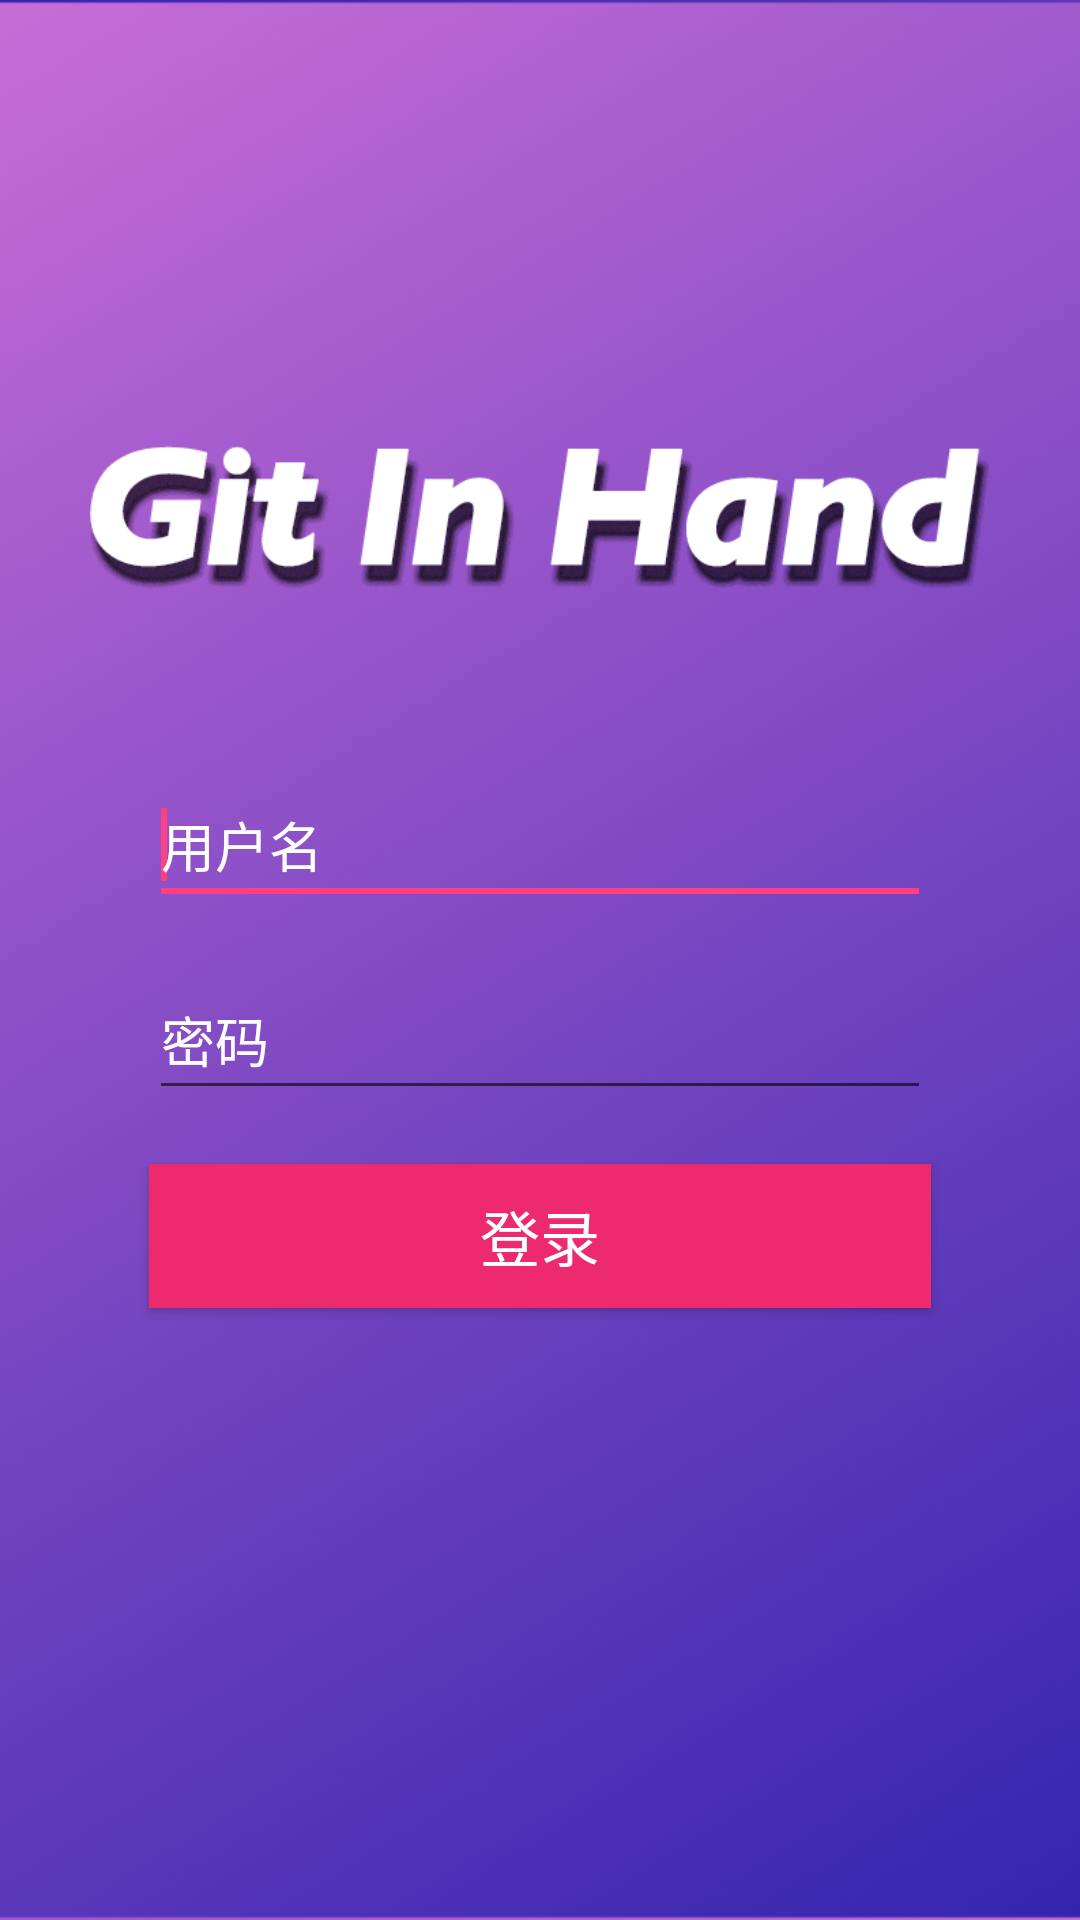

Layout XML and referenced resources for this Android screen:
<!-- AndroidManifest.xml: application theme AppTheme -->
<!-- res/layout/activity_login.xml -->
<RelativeLayout xmlns:android="http://schemas.android.com/apk/res/android"
    xmlns:tools="http://schemas.android.com/tools"
    android:fitsSystemWindows="true"
    android:clipToPadding="true"
    android:layout_width="match_parent"
    android:layout_height="match_parent"
    android:gravity="center_horizontal"
    android:orientation="vertical"
    android:paddingBottom="@dimen/activity_vertical_margin"
    android:paddingLeft="@dimen/activity_horizontal_margin"
    android:paddingRight="@dimen/activity_horizontal_margin"
    android:paddingTop="@dimen/activity_vertical_margin"
    android:background="@drawable/background"
    tools:context="com.mrmeng.mrmeng.gitlab.LoginActivity"
    android:weightSum="1">

    

    <LinearLayout
        android:id="@+id/loginPanel"
        android:layout_width="400dp"
        android:layout_height="300dp"
        android:layout_centerHorizontal="true"
        android:orientation="vertical"
        android:layout_marginTop="240dp">

        <EditText
            android:id="@+id/username"
            android:layout_width="match_parent"
            android:layout_height="50dp"
            android:layout_marginLeft="50dp"
            android:layout_marginRight="50dp"
            android:layout_marginTop="15dp"
            android:singleLine="true"
            android:hint="用户名"
            android:textColorHint="@color/white"
            android:textColor="@color/white"
            android:ems="10" >
            <requestFocus />
        </EditText>

        <EditText
            android:id="@+id/password"
            android:layout_width="match_parent"
            android:layout_height="50dp"
            android:layout_marginLeft="50dp"
            android:layout_marginRight="50dp"
            android:layout_marginTop="15dp"
            android:singleLine="true"
            android:password="true"
            android:hint="密码"
            android:textColorHint="@color/white"
            android:textColor="@color/white"
            android:ems="10" />

        <Button
            android:id="@+id/loginBtn"
            android:layout_width="match_parent"
            android:layout_height="wrap_content"
            android:layout_marginLeft="50dp"
            android:layout_marginRight="50dp"
            android:layout_gravity="center_horizontal"
            android:layout_marginTop="18dp"
            android:background="@color/pink"
            android:textColor="@color/white"
            android:textSize="20dp"
            android:text="登录" />
    </LinearLayout>

    <ImageView
        android:layout_width="300dp"
        android:layout_height="wrap_content"
        android:id="@+id/mianLogo"
        android:src="@drawable/loginlogo"
        android:scaleType="fitCenter"
        android:layout_alignParentTop="true"
        android:layout_centerHorizontal="true"
        android:layout_marginTop="120dp" />


</RelativeLayout>
<!-- resources referenced by this layout -->
<resources>
  <color name="pink">#ed2a6d</color>
  <color name="white">#FFF</color>
  <!-- drawable background: png bitmap (drawable, 289908 bytes) -->
  <!-- drawable loginlogo: png bitmap (drawable, 37864 bytes) -->
  <style name="AppTheme" parent="Theme.AppCompat.Light.DarkActionBar">
          
          <item name="colorPrimary">@color/colorPrimary</item>
          <item name="colorPrimaryDark">@color/colorPrimaryDark</item>
          <item name="colorAccent">@color/colorAccent</item>
      </style>
  <color name="colorPrimary">#3F51B5</color>
  <color name="colorPrimaryDark">#303F9F</color>
  <color name="colorAccent">#FF4081</color>
</resources>
